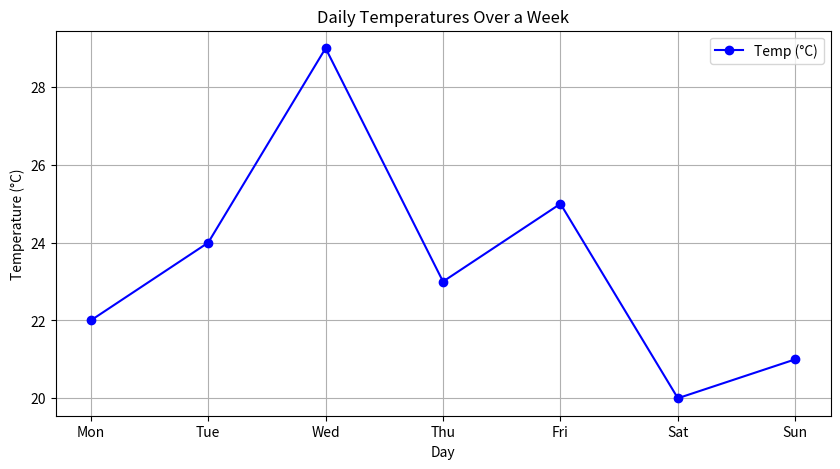
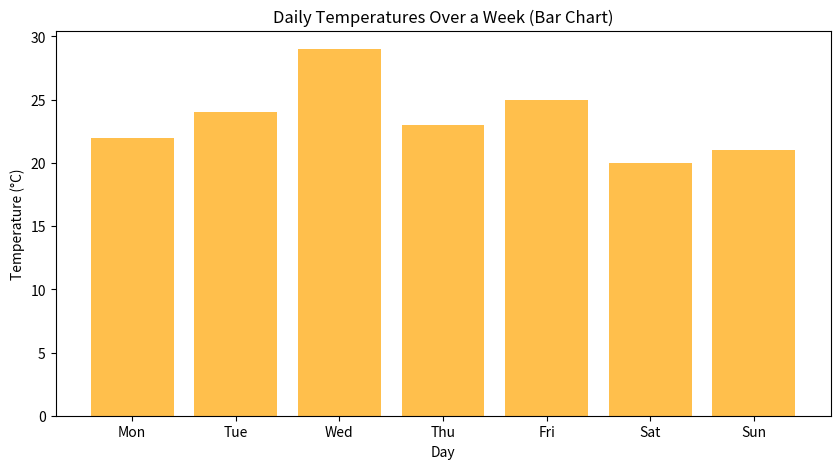

Here is the Python script that generated these plots, in order:
# -*- coding: utf-8 -*-
"""Daily Temperature Visualization.ipynb

Automatically generated by Colab.

Original file is located at
    https://colab.research.google.com/<link-removed>
"""

# import the required library
import matplotlib.pyplot as plt

# Daily temperatures for a weak ( in Celsius)
days = ["Mon", "Tue", "Wed","Thu", "Fri", "Sat", "Sun"]
temperatures = [22, 24, 29, 23, 25, 20, 21]

plt.figure(figsize=(10,5))  # Set figure size
plt.plot(days, temperatures, marker='o', color='blue', label='Temp (°C)')
plt.title("Daily Temperatures Over a Week")
plt.xlabel("Day")
plt.ylabel("Temperature (°C)")
plt.grid(True)
plt.legend()
plt.show()

# Plot a bar chart for the same data
plt.figure(figsize=(10,5))
plt.bar(days, temperatures, color='orange', alpha=0.7)
plt.title("Daily Temperatures Over a Week (Bar Chart)")
plt.xlabel("Day")
plt.ylabel("Temperature (°C)")
plt.show()

